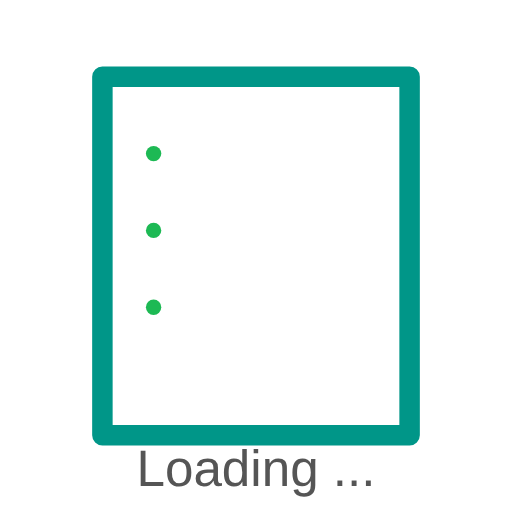
t = 0.00 s
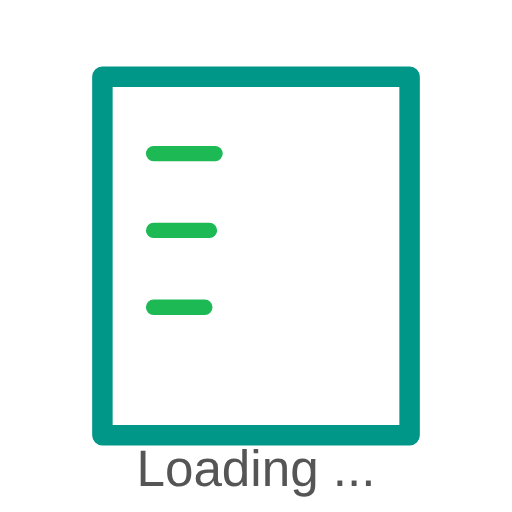
t = 0.30 s
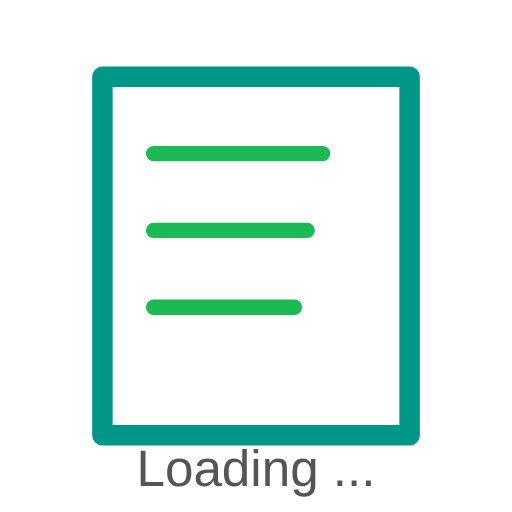
t = 0.83 s
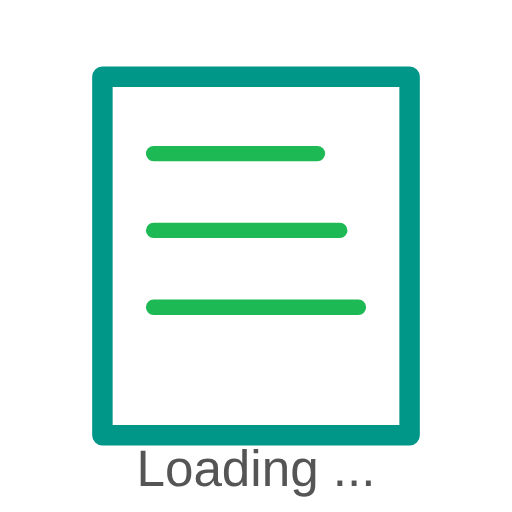
t = 1.20 s
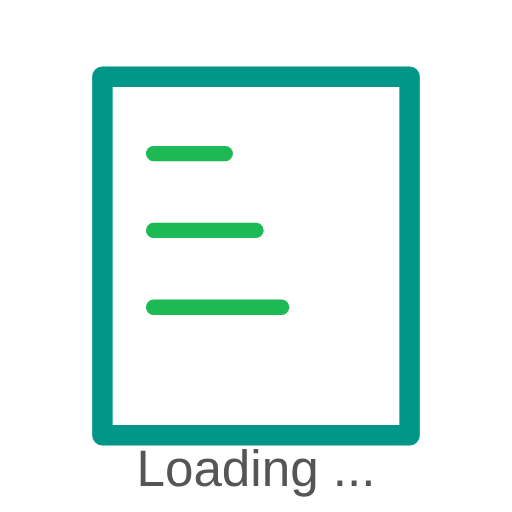
t = 1.65 s
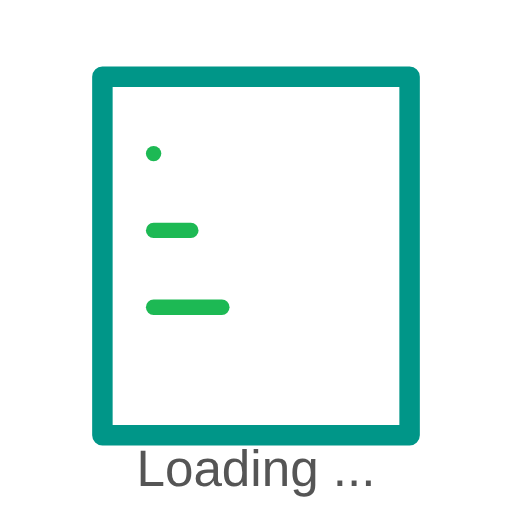
t = 2.00 s

The animated SVG that drew these frames (rendered in a browser with its animation timeline set to each time). Animation: 3 SMIL elements (animate=3); one cycle of 2.40 s, repeats indefinitely.

<svg width="100" height="100" viewBox="0 0 100 100" xmlns="http://www.w3.org/2000/svg">
	<rect width="100" height="100" fill="transparent" />
	<rect x="20" y="15" width="60" height="70" fill="none" stroke="#009688" stroke-width="4" stroke-linecap="round" stroke-linejoin="round" />
	<line x1="30" y1="30" x2="70" y2="30" stroke="#1DB954" stroke-width="3" stroke-linecap="round">
		<animate attributeName="x2" values="30;70;30" dur="2s" repeatCount="indefinite" />
	</line>
	<line x1="30" y1="45" x2="70" y2="45" stroke="#1DB954" stroke-width="3" stroke-linecap="round">
		<animate attributeName="x2" values="30;70;30" dur="2.2s" repeatCount="indefinite" />
	</line>
	<line x1="30" y1="60" x2="70" y2="60" stroke="#1DB954" stroke-width="3" stroke-linecap="round">
		<animate attributeName="x2" values="30;70;30" dur="2.4s" repeatCount="indefinite" />
	</line>
	<text x="50" y="95" font-family="Arial" font-size="10" fill="#555" text-anchor="middle">Loading ...</text>
</svg>